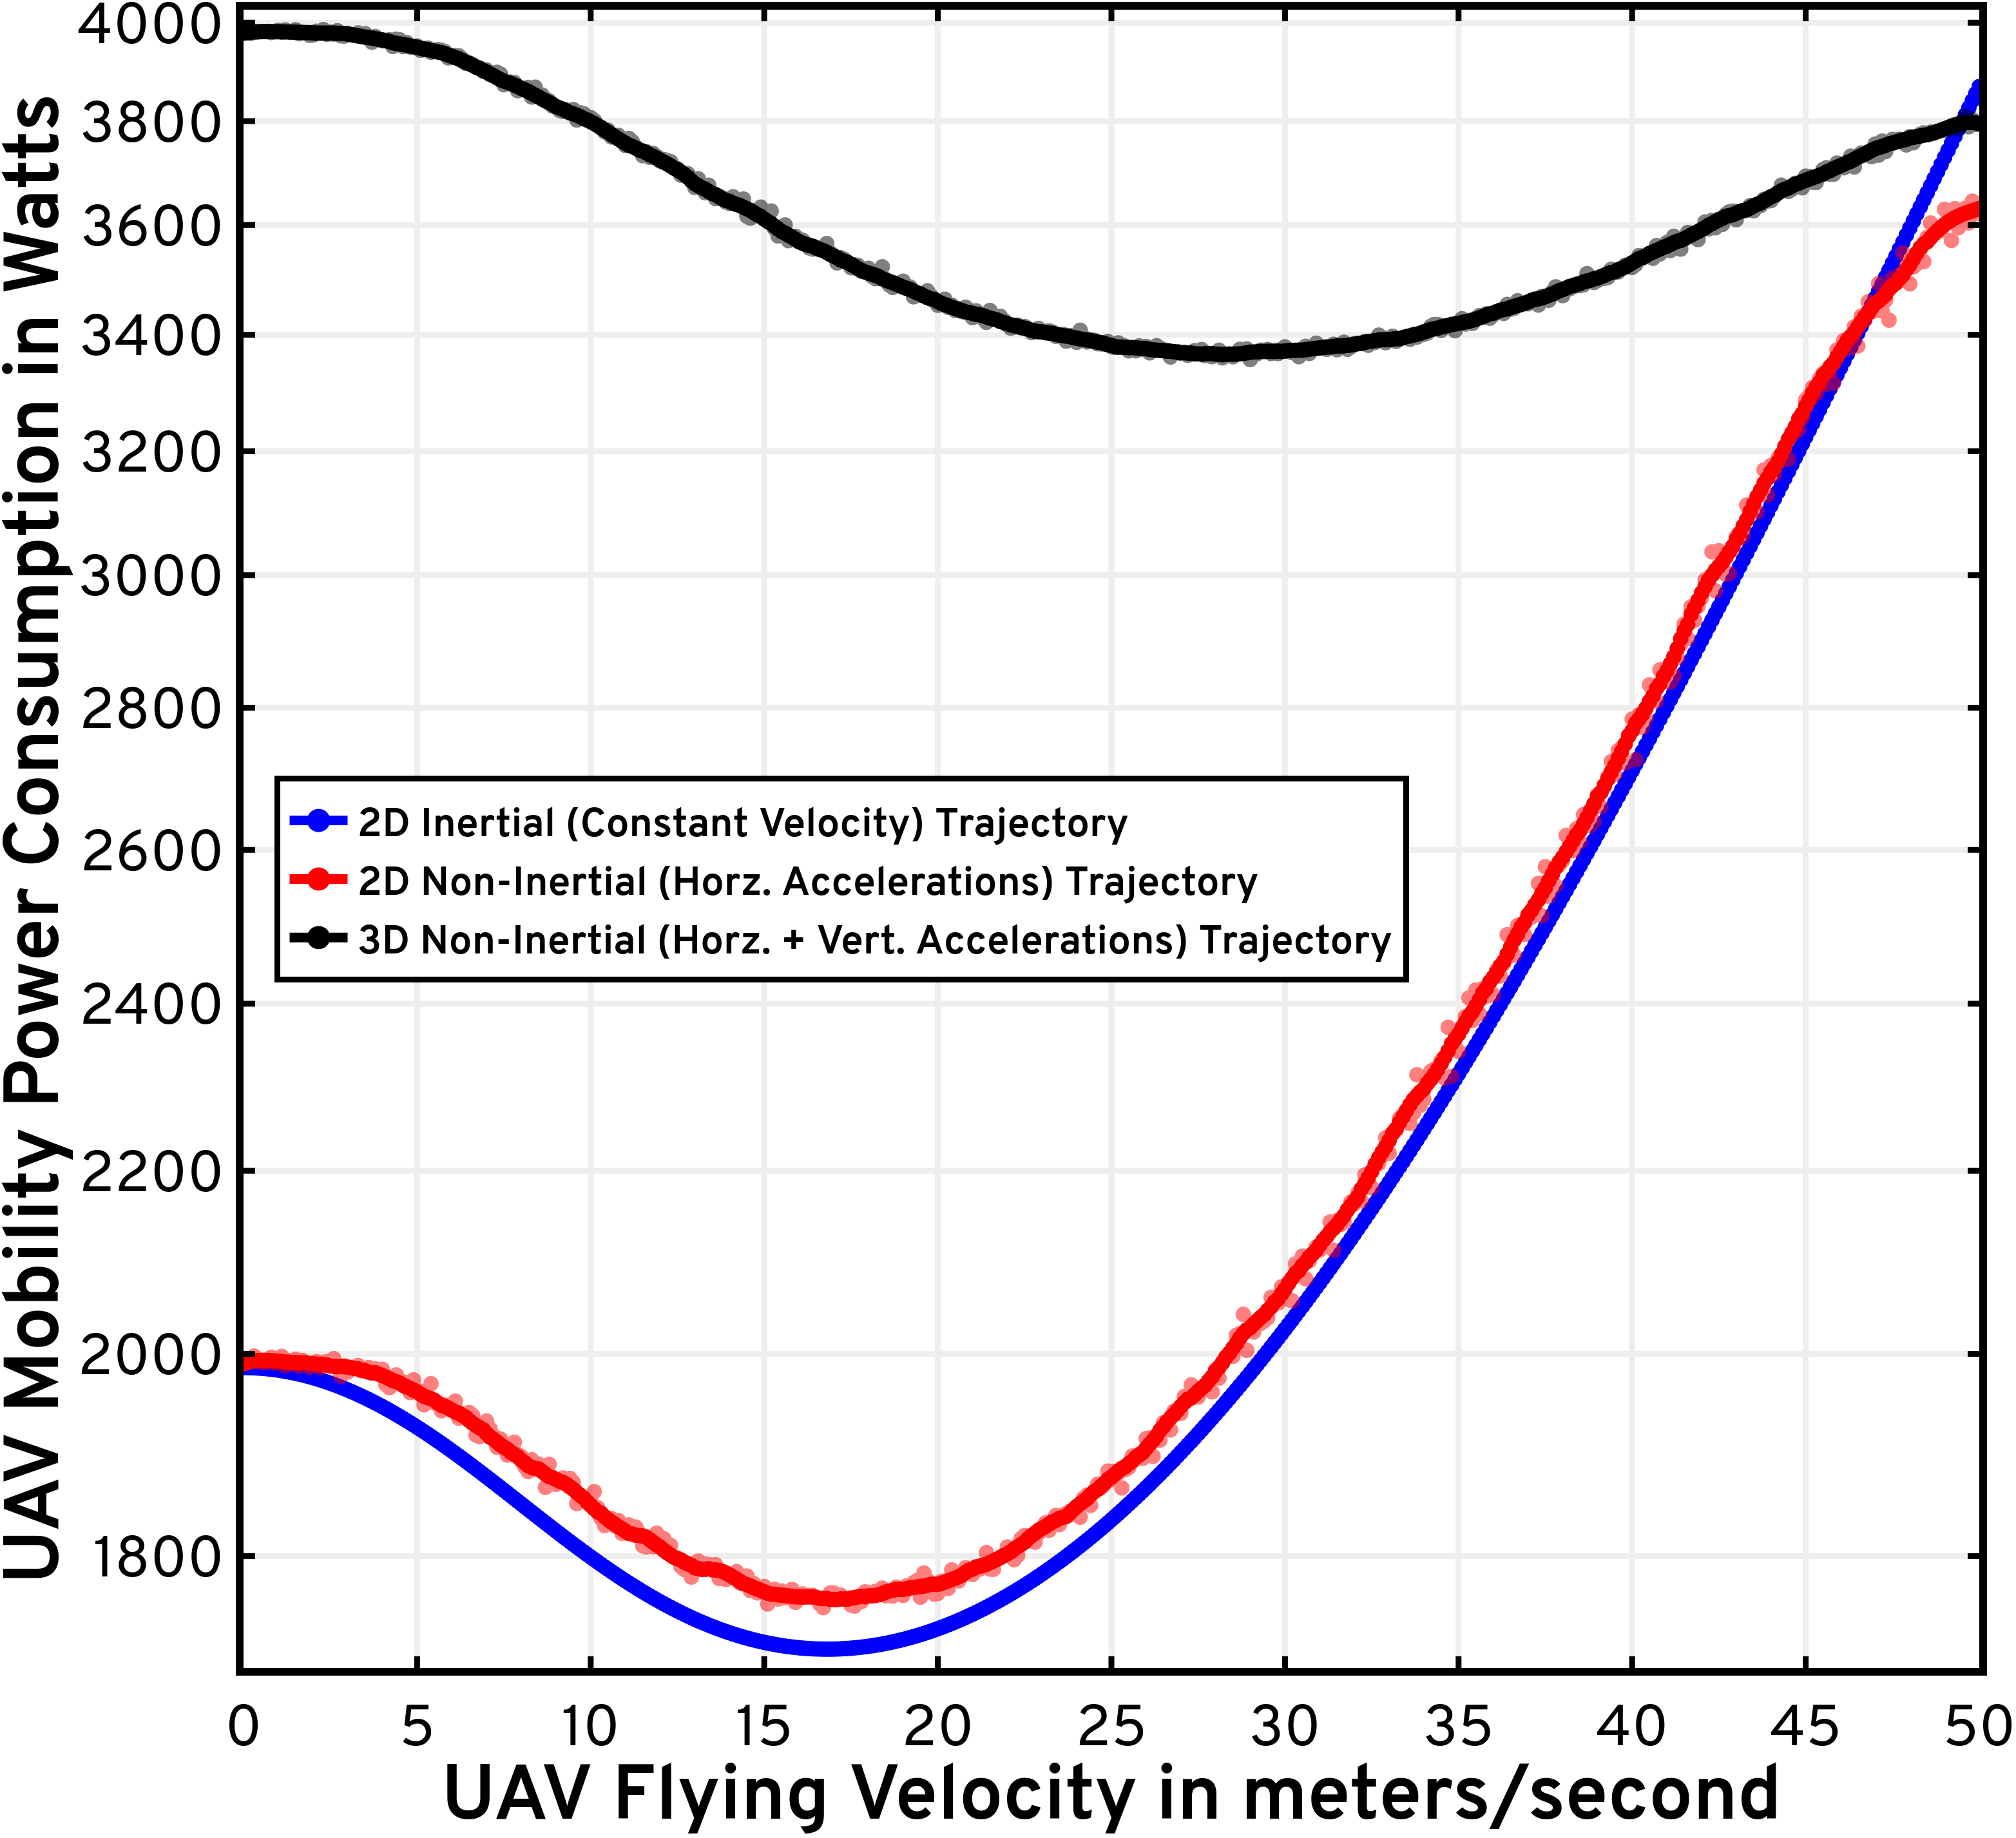

Data behind this chart, as committed beside it:
Constant Horizontal Velocity, x; Arbitra…, Constant Horizontal Velocity, y, Arbitrary Horizontal Trajectory, y, Arbitrary Horizontal Trajectory (Smoothe…, Arbitrary 3D (Horz. + Vert.) Trajectory,…, Arbitrary 3D (Horz. + Vert.) Trajectory …
0, 1986, 1989, 1990, 3981, 3978
0.1, 1986, 1991, 1991, 3979, 3979
0.2, 1986, 1992, 1992, 3978, 3980
0.3, 1985, 1998, 1993, 3981, 3981
0.4, 1985, 1992, 1993, 3981, 3981
0.5, 1985, 1992, 1993, 3981, 3981
0.6, 1985, 1991, 1993, 3981, 3981
0.7, 1984, 1992, 1993, 3982, 3981
0.8, 1984, 1996, 1993, 3980, 3981
0.9, 1984, 1990, 1993, 3981, 3981
1, 1983, 1991, 1992, 3984, 3981
1.1, 1983, 1997, 1992, 3980, 3981
1.2, 1982, 1988, 1992, 3985, 3981
1.3, 1981, 1993, 1991, 3981, 3981
1.4, 1981, 1989, 1991, 3980, 3980
1.5, 1980, 1994, 1991, 3985, 3980
1.6, 1979, 1987, 1991, 3977, 3980
1.7, 1978, 1993, 1991, 3979, 3980
1.8, 1977, 1990, 1991, 3979, 3979
1.9, 1976, 1986, 1990, 3974, 3979
2, 1975, 1989, 1990, 3974, 3979
2.1, 1974, 1992, 1989, 3982, 3978
2.2, 1973, 1986, 1989, 3980, 3978
2.3, 1972, 1991, 1989, 3986, 3978
2.4, 1971, 1992, 1988, 3976, 3978
2.5, 1970, 1988, 1987, 3980, 3978
2.6, 1968, 1995, 1987, 3976, 3978
2.7, 1967, 1988, 1987, 3983, 3978
2.8, 1966, 1977, 1987, 3973, 3978
2.9, 1964, 1987, 1987, 3972, 3977
3, 1963, 1981, 1986, 3978, 3976
3.1, 1961, 1986, 1986, 3975, 3975
3.2, 1960, 1985, 1985, 3974, 3974
3.3, 1958, 1988, 1984, 3979, 3973
3.4, 1956, 1982, 1983, 3972, 3971
3.5, 1955, 1983, 1982, 3977, 3970
3.6, 1953, 1986, 1981, 3969, 3969
3.7, 1951, 1981, 1980, 3960, 3968
3.8, 1949, 1984, 1980, 3971, 3967
3.9, 1948, 1980, 1979, 3964, 3965
4, 1946, 1984, 1977, 3962, 3964
4.1, 1944, 1968, 1976, 3962, 3963
4.2, 1942, 1965, 1974, 3964, 3961
4.3, 1940, 1971, 1972, 3951, 3958
4.4, 1938, 1978, 1971, 3966, 3957
4.5, 1936, 1973, 1970, 3964, 3956
4.6, 1934, 1967, 1968, 3951, 3955
4.7, 1932, 1970, 1966, 3959, 3953
4.8, 1929, 1960, 1964, 3950, 3952
4.9, 1927, 1973, 1962, 3950, 3950
5, 1925, 1961, 1961, 3952, 3949
5.1, 1923, 1961, 1958, 3943, 3947
5.2, 1920, 1948, 1956, 3944, 3946
5.3, 1918, 1951, 1955, 3947, 3944
5.4, 1916, 1969, 1954, 3939, 3943
5.5, 1914, 1949, 1952, 3943, 3941
5.6, 1911, 1949, 1949, 3944, 3939
5.7, 1909, 1942, 1947, 3943, 3938
5.8, 1906, 1947, 1946, 3940, 3936
5.9, 1904, 1944, 1944, 3927, 3933
... 441 more rows
